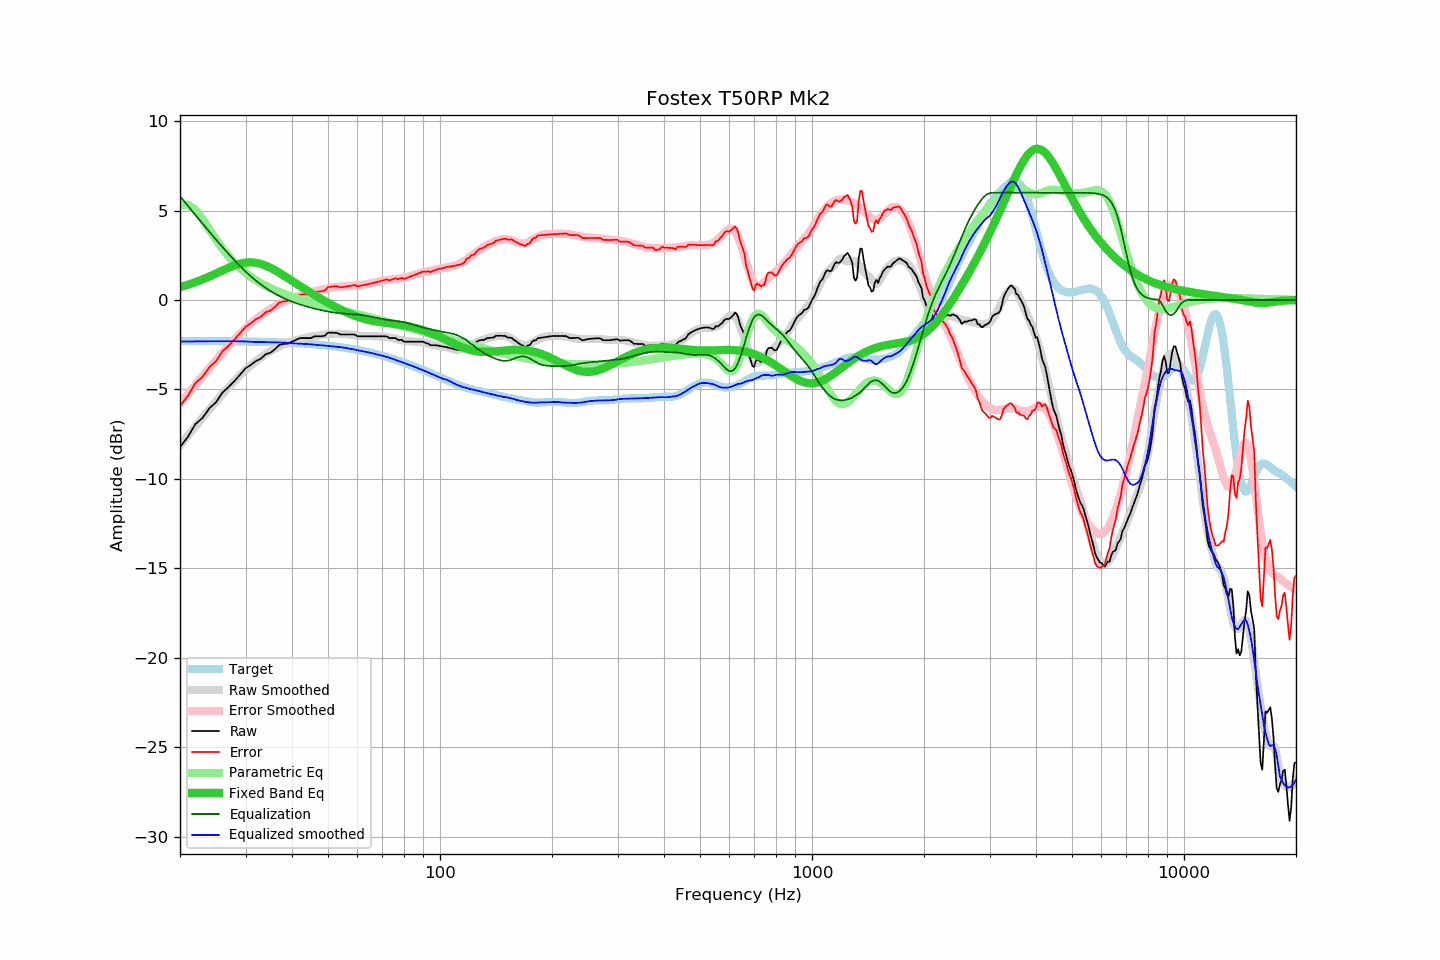

Source data for this figure (header and first rows):
frequency, raw, error, smoothed, error_smoothed, equalization, parametric_eq, equalized_raw, equalized_smoothed, target
20, -8.23, -5.94, -8.13, -5.80, 5.80, 0.72, -2.43, -2.33, -2.29
21, -7.65, -5.36, -7.58, -5.26, 5.26, 0.85, -2.39, -2.32, -2.29
22, -6.94, -4.65, -7.07, -4.75, 4.75, 0.99, -2.19, -2.31, -2.30
23, -6.59, -4.29, -6.58, -4.27, 4.27, 1.15, -2.32, -2.31, -2.30
24, -6.05, -3.75, -6.11, -3.81, 3.81, 1.31, -2.24, -2.31, -2.30
25, -5.72, -3.42, -5.68, -3.37, 3.37, 1.48, -2.35, -2.31, -2.30
26, -5.18, -2.87, -5.27, -2.96, 2.96, 1.65, -2.22, -2.31, -2.31
27, -4.87, -2.56, -4.89, -2.58, 2.58, 1.80, -2.29, -2.31, -2.31
28, -4.54, -2.23, -4.54, -2.23, 2.23, 1.93, -2.31, -2.31, -2.31
29, -4.17, -1.85, -4.21, -1.90, 1.90, 2.03, -2.28, -2.31, -2.32
30, -3.82, -1.50, -3.91, -1.59, 1.59, 2.09, -2.23, -2.32, -2.32
31, -3.63, -1.30, -3.66, -1.32, 1.32, 2.10, -2.31, -2.33, -2.33
32, -3.41, -1.08, -3.43, -1.08, 1.08, 2.08, -2.33, -2.35, -2.33
33, -3.28, -0.94, -3.22, -0.87, 0.87, 2.01, -2.42, -2.35, -2.34
34, -3.03, -0.68, -3.03, -0.67, 0.67, 1.92, -2.36, -2.36, -2.35
35, -2.95, -0.60, -2.86, -0.50, 0.50, 1.80, -2.45, -2.36, -2.36
36, -2.75, -0.39, -2.72, -0.35, 0.35, 1.66, -2.40, -2.37, -2.36
37, -2.51, -0.14, -2.60, -0.22, 0.22, 1.52, -2.29, -2.38, -2.37
38, -2.46, -0.08, -2.49, -0.10, 0.10, 1.37, -2.36, -2.38, -2.38
39, -2.44, -0.05, -2.40, -0.00, 0.00, 1.22, -2.44, -2.40, -2.39
40, -2.33, 0.07, -2.33, 0.09, -0.09, 1.07, -2.42, -2.42, -2.40
41, -2.23, 0.18, -2.26, 0.17, -0.17, 0.92, -2.40, -2.43, -2.41
42, -2.13, 0.29, -2.20, 0.25, -0.25, 0.78, -2.38, -2.45, -2.43
43, -2.13, 0.31, -2.14, 0.31, -0.31, 0.65, -2.44, -2.45, -2.44
44, -2.13, 0.32, -2.09, 0.37, -0.37, 0.52, -2.50, -2.47, -2.45
45, -2.13, 0.34, -2.05, 0.43, -0.43, 0.39, -2.56, -2.48, -2.47
46, -2.03, 0.45, -2.02, 0.48, -0.48, 0.27, -2.51, -2.50, -2.48
47, -2.03, 0.47, -1.99, 0.53, -0.53, 0.16, -2.56, -2.52, -2.50
48, -2.03, 0.48, -1.96, 0.57, -0.57, 0.05, -2.60, -2.53, -2.52
49, -2.00, 0.53, -1.94, 0.61, -0.61, -0.06, -2.61, -2.55, -2.53
50, -1.83, 0.72, -1.92, 0.65, -0.65, -0.16, -2.48, -2.57, -2.55
51, -1.83, 0.74, -1.91, 0.68, -0.68, -0.26, -2.51, -2.59, -2.57
52, -1.83, 0.76, -1.90, 0.71, -0.71, -0.35, -2.54, -2.61, -2.59
53, -1.85, 0.76, -1.89, 0.73, -0.73, -0.44, -2.58, -2.62, -2.61
54, -1.93, 0.71, -1.89, 0.75, -0.75, -0.53, -2.68, -2.64, -2.64
55, -1.93, 0.73, -1.90, 0.76, -0.76, -0.61, -2.69, -2.66, -2.66
56, -1.93, 0.75, -1.91, 0.78, -0.78, -0.68, -2.71, -2.69, -2.69
57, -1.93, 0.78, -1.93, 0.79, -0.79, -0.76, -2.72, -2.71, -2.71
58, -1.93, 0.81, -1.94, 0.80, -0.80, -0.82, -2.73, -2.74, -2.74
59, -1.93, 0.83, -1.97, 0.81, -0.81, -0.88, -2.74, -2.77, -2.76
60, -2.03, 0.76, -1.99, 0.82, -0.82, -0.94, -2.85, -2.81, -2.79
61, -2.03, 0.79, -2.00, 0.83, -0.83, -0.99, -2.86, -2.84, -2.82
62, -2.03, 0.82, -2.01, 0.85, -0.85, -1.03, -2.88, -2.87, -2.85
63, -2.03, 0.85, -2.02, 0.87, -0.87, -1.07, -2.90, -2.89, -2.88
64, -2.03, 0.88, -2.02, 0.90, -0.90, -1.11, -2.93, -2.92, -2.91
65, -2.03, 0.91, -2.02, 0.93, -0.93, -1.14, -2.96, -2.95, -2.94
66, -2.03, 0.95, -2.03, 0.96, -0.96, -1.17, -2.99, -2.99, -2.98
67, -2.03, 0.98, -2.03, 0.98, -0.98, -1.19, -3.02, -3.02, -3.01
68, -2.03, 1.02, -2.04, 1.01, -1.01, -1.22, -3.04, -3.05, -3.05
69, -2.03, 1.05, -2.04, 1.04, -1.04, -1.24, -3.07, -3.09, -3.08
70, -2.03, 1.09, -2.05, 1.07, -1.07, -1.25, -3.10, -3.11, -3.12
71, -2.03, 1.12, -2.06, 1.09, -1.09, -1.27, -3.12, -3.15, -3.15
72, -2.04, 1.15, -2.08, 1.11, -1.11, -1.29, -3.15, -3.19, -3.19
73, -2.13, 1.10, -2.10, 1.13, -1.13, -1.30, -3.26, -3.23, -3.23
74, -2.13, 1.14, -2.12, 1.15, -1.15, -1.32, -3.28, -3.27, -3.27
75, -2.13, 1.18, -2.15, 1.16, -1.16, -1.33, -3.29, -3.31, -3.31
76, -2.13, 1.21, -2.18, 1.17, -1.17, -1.35, -3.31, -3.35, -3.35
77, -2.23, 1.15, -2.20, 1.19, -1.19, -1.37, -3.42, -3.39, -3.39
78, -2.23, 1.19, -2.23, 1.20, -1.20, -1.38, -3.43, -3.43, -3.43
79, -2.23, 1.23, -2.26, 1.22, -1.22, -1.40, -3.45, -3.48, -3.47
... 553 more rows
